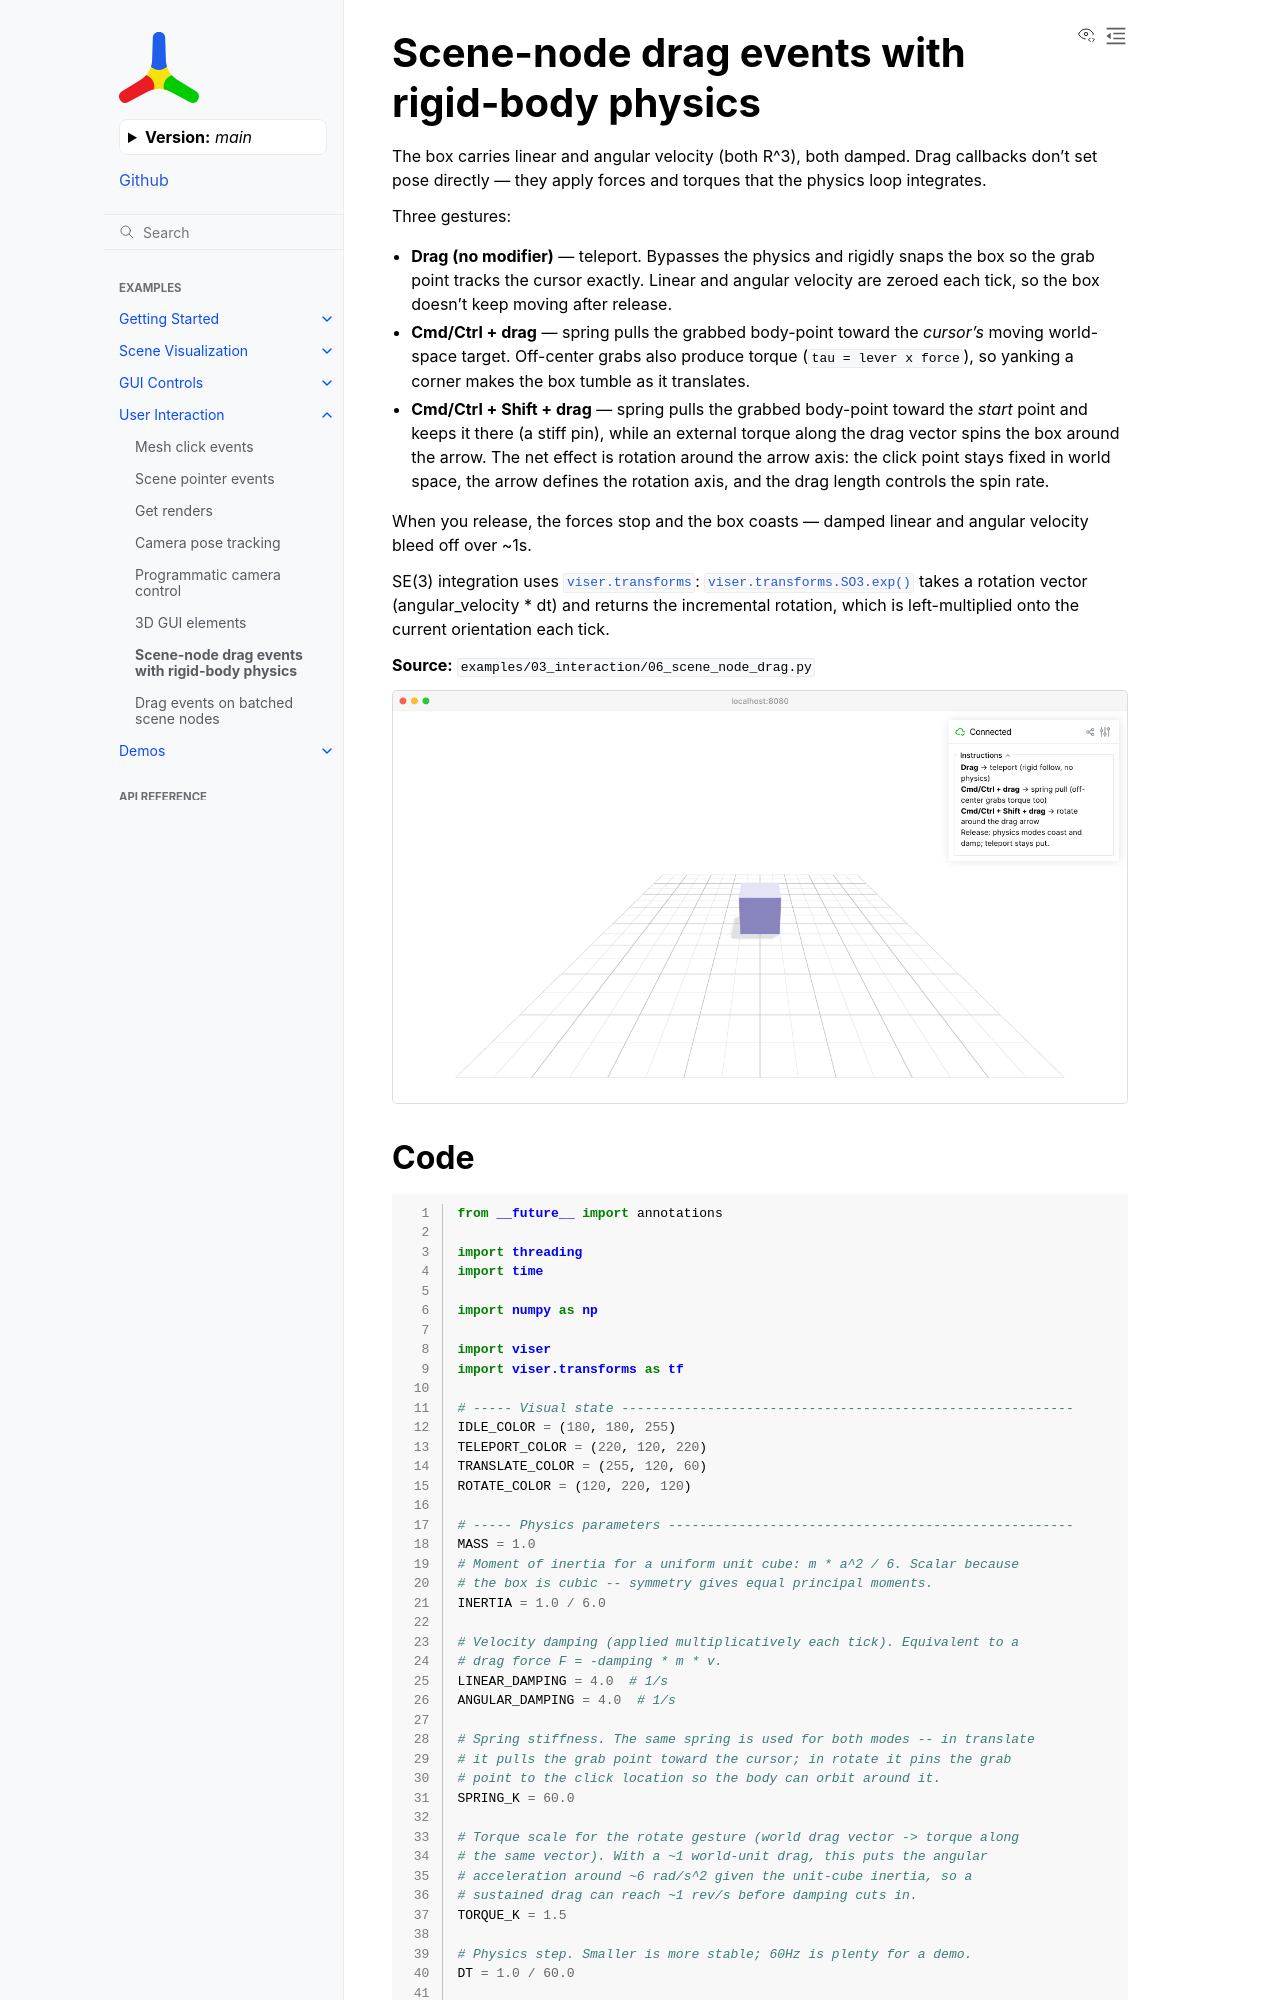

repository: Yvan-iComat/viser · page: main/examples/interaction/scene_node_drag/index.html · generator: sphinx

Scene-node drag events with rigid-body physics
==============================================

The box carries linear and angular velocity (both R^3), both damped. Drag
callbacks don't set pose directly — they apply forces and torques that
the physics loop integrates.

Three gestures:

* **Drag (no modifier)** — teleport. Bypasses the physics and rigidly
  snaps the box so the grab point tracks the cursor exactly. Linear and
  angular velocity are zeroed each tick, so the box doesn't keep moving
  after release.
* **Cmd/Ctrl + drag** — spring pulls the grabbed body-point toward the
  *cursor's* moving world-space target. Off-center grabs also produce
  torque (``tau = lever x force``), so yanking a corner makes the box
  tumble as it translates.
* **Cmd/Ctrl + Shift + drag** — spring pulls the grabbed body-point
  toward the *start* point and keeps it there (a stiff pin), while an
  external torque along the drag vector spins the box around the arrow.
  The net effect is rotation around the arrow axis: the click point
  stays fixed in world space, the arrow defines the rotation axis, and
  the drag length controls the spin rate.

When you release, the forces stop and the box coasts — damped linear
and angular velocity bleed off over ~1s.

SE(3) integration uses :mod:`viser.transforms`:
:meth:`viser.transforms.SO3.exp` takes a rotation vector (angular_velocity
* dt) and returns the incremental rotation, which is left-multiplied onto
the current orientation each tick.

**Source:** ``examples/03_interaction/06_scene_node_drag.py``

.. figure:: ../../_static/examples/03_interaction_06_scene_node_drag.png
   :width: 100%
   :alt: Scene-node drag events with rigid-body physics
